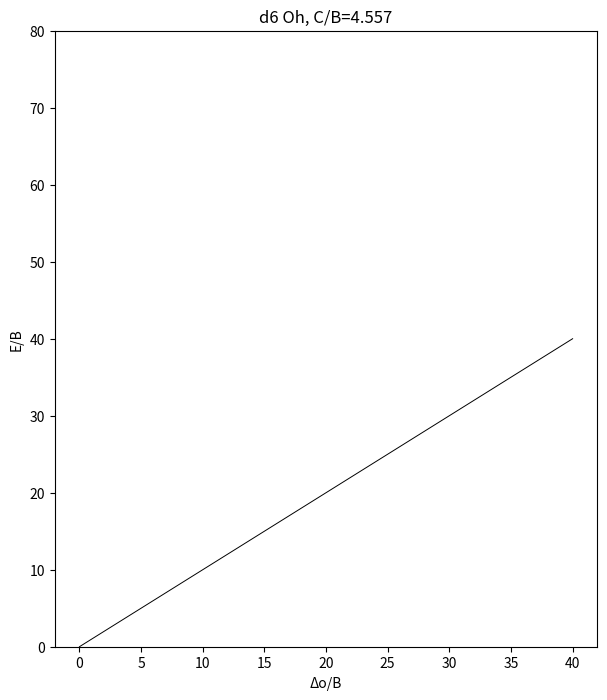

Source code (Python): (Note: this script raises an exception after producing the figure.)
import numpy as np, itertools, hashlib
from sympy.physics.wigner import gaunt
B=551.;C=2511.
F2=B+C/7;F4=C/35;Fk={0:0.,2:49*F2,4:441*F4}
ms=[-2,-1,0,1,2]
def ck(k,m1,m2): # c^k(l m1, l m2) = sqrt(4pi/(2k+1)) <m1|Y_k,m1-m2|m2>
    q=m1-m2
    if abs(q)>k: return 0.
    return float((-1)**m1*np.sqrt(4*np.pi/(2*k+1))*25/5*gaunt(2,k,2,-m1,q,m2)) if False else float((-1)**m1*5*np.sqrt(4*np.pi/(2*k+1))*gaunt(2,k,2,-m1,q,m2))
CK={(k,a,b):ck(k,a,b) for k in (0,2,4) for a in ms for b in ms}
def g(a,b,c,d): # <ab|1/r|cd>, orbitals m
    if a+b!=c+d: return 0.
    return sum(CK[(k,a,c)]*CK[(k,d,b)]*Fk[k] for k in (2,4))
so=[(m,s) for m in ms for s in (0,1)]
dets=list(itertools.combinations(range(10),6)); idx={d:i for i,d in enumerate(dets)}
N=len(dets)
def two(i,j,k,l):
    (a,sa),(b,sb),(c,sc),(d,sd)=so[i],so[j],so[k],so[l]
    v=0.
    if sa==sc and sb==sd: v+=g(a,b,c,d)
    if sa==sd and sb==sc: v-=g(a,b,d,c)
    return v
# build via second quantization: H2 = 1/2 sum <ij||kl> a+i a+j a_l a_k
def apply_ann(det,p):
    if p not in det: return None,0
    k=det.index(p); return tuple(x for x in det if x!=p),(-1)**k
def apply_cre(det,p):
    if p in det: return None,0
    k=sum(1 for x in det if x<p); return tuple(sorted(det+(p,))),(-1)**k
def op_matrix(oneb,twob):
    H=np.zeros((N,N),complex)
    for d in dets:
        for (i,k),v in oneb.items():
            d1,s1=apply_ann(d,k)
            if d1 is None: continue
            d2,s2=apply_cre(d1,i)
            if d2 is None: continue
            H[idx[d2],idx[d]]+=v*s1*s2
        for (i,j,k,l),v in twob.items():
            d1,s1=apply_ann(d,k);
            if d1 is None: continue
            d2,s2=apply_ann(d1,l)
            if d2 is None: continue
            d3,s3=apply_cre(d2,j)
            if d3 is None: continue
            d4,s4=apply_cre(d3,i)
            if d4 is None: continue
            H[idx[d4],idx[d]]+=0.5*v*s1*s2*s3*s4
    return H
tb={}
for i,j,k,l in itertools.product(range(10),repeat=4):
    v=two(i,j,k,l)
    if abs(v)>1e-12: tb[(i,j,k,l)]=v
Hee=op_matrix({},tb)
cf={(0,2):1.,(1,1):-4.,(2,0):6.,(3,-1):-4.,(4,-2):1.,(-2,2):5.,(2,-2):5.}  # m-index of ms
ob={}
for i in range(10):
    for k in range(10):
        (a,sa),(c,sc)=so[i],so[k]
        if sa!=sc: continue
        ia,ic=ms.index(a),ms.index(c)
        if a==c: v={-2:1,-1:-4,0:6,1:-4,2:1}[a]
        elif {a,c}=={2,-2}: v=5
        else: continue
        ob[(i,k)]=v
Hcf=op_matrix(ob,{})
# S^2
ob2={};
Sz=np.diag([sum(0.5 if so[p][1]==0 else -0.5 for p in d) for d in dets])
spl={}
for m in ms: spl[(so.index((m,0)),so.index((m,1)))]=1.
Sp=op_matrix(spl,{})
S2=Sp.conj().T@Sp+Sz@Sz+Sz
# C4 orbital: |m> -> exp(-i m pi/2)|m>
R=np.diag([np.prod([np.exp(-1j*so[p][0]*np.pi/2) for p in d]) for d in dets])
# C3 about (111) harder; use C4 + C2' ? characters C4: A1 1,A2 -1,E 0,T1 1,T2 -1 ; dims distinguish
lab={(1,1):'A1g',(1,-1):'A2g',(2,0):'Eg',(3,1):'T1g',(3,-1):'T2g'}
print(np.allclose(Hee,Hee.conj().T),np.allclose(Hcf,Hcf.conj().T))
res=[];curves=[]
grid=np.arange(0,4.01,0.5); fine=np.linspace(0,4,161)
def levels(x):
    dq=max(x,1e-5)*B
    H=Hee+dq*Hcf
    w,v=np.linalg.eigh(H)
    out=[];i=0
    while i<len(w):
        j=i
        while j<len(w) and w[j]-w[i]<1e-6*B: j+=1
        V=v[:,i:j]; n=j-i
        s2=np.real(np.trace(V.conj().T@S2@V))/n; S=(-1+np.sqrt(1+4*s2))/2; mult=int(round(2*S+1))
        dim=n//mult; chi=np.real(np.trace(V.conj().T@R@V))/mult
        key=(dim,int(round(chi)))
        out.append((w[i],f"{mult}{lab.get(key,str(key))}",n)); i=j
    return out
for x in grid:
    L=levels(x); e0=L[0][0]
    pts=[(t,round((e-e0)/B,3)) for e,t,n in L[:6]]
    print(x,pts); res.append(pts)
import json; json.dump([[float(x),r] for x,r in zip(grid,res)],open('res.json','w'))
import matplotlib; matplotlib.use('Agg'); import matplotlib.pyplot as plt
E=[];
for x in fine:
    L=levels(x); e0=L[0][0]; E.append([(e-e0)/B for e,t,n in L[:40]])
E=np.array([e[:min(map(len,E))] for e in E])
plt.figure(figsize=(7,8)); plt.plot(fine*10,E,'k',lw=.7); plt.xlabel('Δo/B'); plt.ylabel('E/B'); plt.ylim(0,80); plt.title('d6 Oh, C/B=%.3f'%(C/B))
plt.savefig('/tmp/w/diagram.png',dpi=120)
